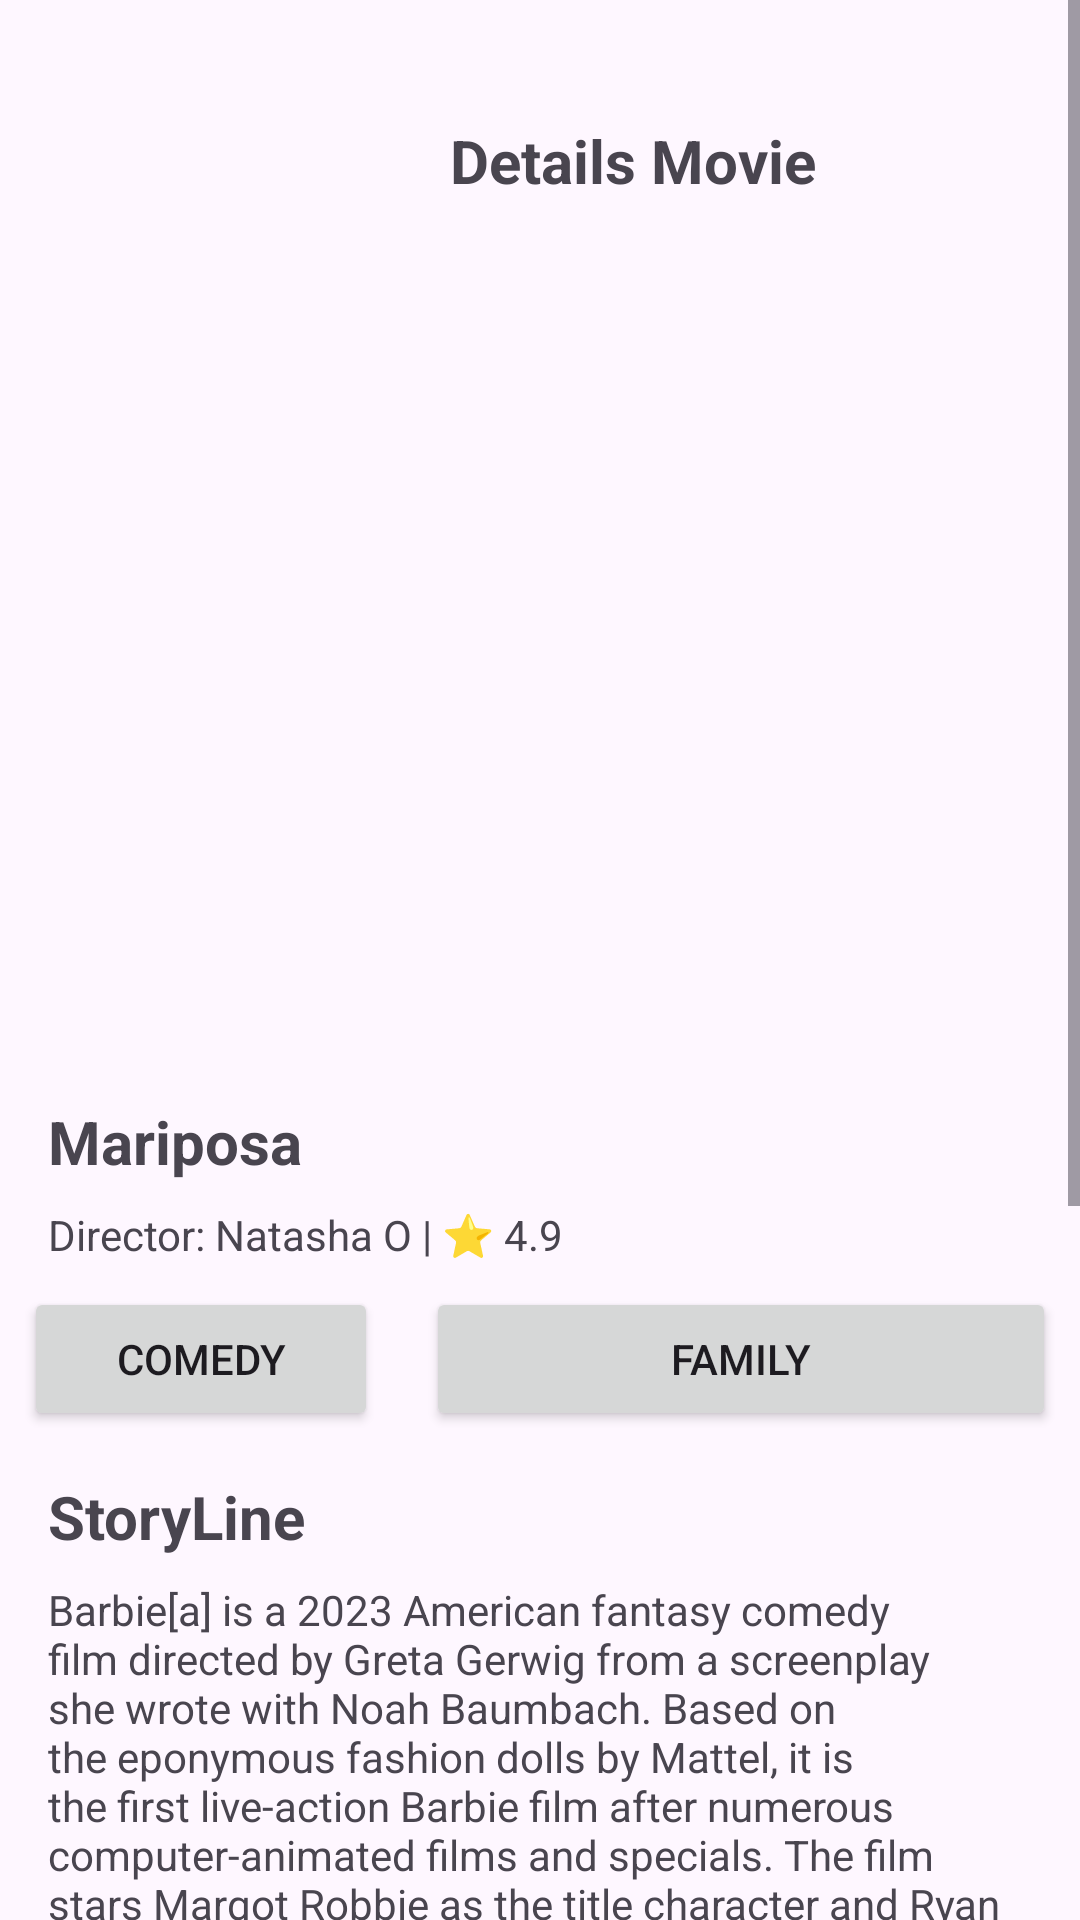

This screen was rendered from an Android layout file. Write that file and the resources it references.
<!-- AndroidManifest.xml: application theme Theme.Uts_bioskop -->
<!-- res/layout/activity_film2.xml -->
<?xml version="1.0" encoding="utf-8"?>
<androidx.constraintlayout.widget.ConstraintLayout xmlns:android="http://schemas.android.com/apk/res/android"
    xmlns:app="http://schemas.android.com/apk/res-auto"
    xmlns:tools="http://schemas.android.com/tools"
    android:layout_width="match_parent"
    android:layout_height="match_parent"
    tools:context=".Film2Activity">


    <ScrollView
        android:layout_width="match_parent"
        android:layout_height="0dp"
        app:layout_constraintTop_toTopOf="parent"
        app:layout_constraintBottom_toBottomOf="parent">
        <androidx.constraintlayout.widget.ConstraintLayout
            android:layout_width="match_parent"
            android:layout_height="match_parent">

            <TextView
                android:id="@+id/judul"
                android:layout_width="wrap_content"
                android:layout_height="wrap_content"
                app:layout_constraintTop_toTopOf="parent"
                android:layout_marginTop="40dp"
                android:text="Details Movie"
                app:layout_constraintStart_toStartOf="parent"
                android:layout_marginStart="150dp"
                android:textSize="20dp"
                android:textStyle="bold"/>

            <ImageView
                android:id="@+id/iv_picture"
                android:layout_width="match_parent"
                android:layout_height="250dp"
                android:src="@drawable/barbie"
                app:layout_constraintTop_toBottomOf="@+id/judul"
                android:layout_marginTop="40dp"
                app:layout_constraintStart_toStartOf="parent"
                app:layout_constraintEnd_toEndOf="parent"
                android:layout_marginStart="40dp"
                android:layout_marginEnd="40dp"/>

            <TextView
                android:id="@+id/text_title"
                android:layout_width="match_parent"
                android:layout_height="wrap_content"
                android:layout_marginHorizontal="16dp"
                android:layout_marginTop="10dp"
                android:text="Mariposa"
                android:textSize="20sp"
                android:textStyle="bold"
                app:layout_constraintTop_toBottomOf="@+id/iv_picture"
                tools:layout_editor_absoluteX="16dp" />

            <TextView
                android:id="@+id/text_content"
                android:layout_width="match_parent"
                android:layout_height="wrap_content"
                android:layout_marginHorizontal="16dp"
                android:layout_marginTop="8dp"
                android:text="Director: Natasha O | ⭐ 4.9"
                app:layout_constraintTop_toBottomOf="@+id/text_title"
                tools:layout_editor_absoluteX="25dp" />

            <androidx.constraintlayout.widget.Guideline
                android:id="@+id/guide"
                android:layout_width="wrap_content"
                android:layout_height="wrap_content"
                android:orientation="vertical"
                app:layout_constraintGuide_end="226dp" />

            <Button
                android:id="@+id/sebelumnya"
                android:layout_width="0dp"
                android:layout_height="wrap_content"
                android:layout_marginHorizontal="8dp"
                android:layout_marginTop="8dp"
                android:text="Comedy"
                app:layout_constraintEnd_toStartOf="@+id/guide"
                app:layout_constraintHorizontal_bias="1.0"
                app:layout_constraintStart_toStartOf="parent"
                app:layout_constraintTop_toBottomOf="@+id/text_content" />

            <Button
                android:id="@+id/selanjutnya"
                android:layout_width="0dp"
                android:layout_height="wrap_content"
                android:layout_marginHorizontal="8dp"
                android:layout_marginTop="8dp"
                android:text="Family"
                app:layout_constraintEnd_toEndOf="parent"
                app:layout_constraintHorizontal_bias="0.533"
                app:layout_constraintStart_toEndOf="@id/guide"
                app:layout_constraintTop_toBottomOf="@+id/text_content" />

            <TextView
                android:id="@+id/storyline"
                android:layout_width="match_parent"
                android:layout_height="wrap_content"
                android:layout_marginHorizontal="16dp"
                android:layout_marginTop="15dp"
                android:text="StoryLine"
                android:textSize="20sp"
                android:textStyle="bold"
                app:layout_constraintTop_toBottomOf="@id/selanjutnya"
                tools:layout_editor_absoluteX="16dp" />

            <TextView
                android:id="@+id/isi"
                android:layout_width="match_parent"
                android:layout_height="wrap_content"
                android:layout_marginHorizontal="16dp"
                android:layout_marginTop="8dp"
                android:text="@string/barbie"
                app:layout_constraintTop_toBottomOf="@id/storyline"
                tools:layout_editor_absoluteX="25dp" />

            <Button
                android:id="@+id/getticket2"
                android:layout_width="match_parent"
                android:layout_height="match_parent"
                app:layout_constraintTop_toBottomOf="@+id/isi"
                android:textSize="18dp"
                android:text="Get ticket now"/>

        </androidx.constraintlayout.widget.ConstraintLayout>


    </ScrollView>
</androidx.constraintlayout.widget.ConstraintLayout>
<!-- resources referenced by this layout -->
<resources>
  <string name="barbie">Barbie[a] is a 2023 American fantasy comedy film directed by Greta Gerwig from a screenplay she wrote with Noah Baumbach. Based on the eponymous fashion dolls by Mattel, it is the first live-action Barbie film after numerous computer-animated films and specials. The film stars Margot Robbie as the title character and Ryan Gosling as Ken, and follows the pair on a journey of self-discovery following an existential crisis. The supporting cast includes America Ferrera, Kate McKinnon, Issa Rae, Rhea Perlman, and Will Ferrell. A live-action Barbie film was announced in September 2009 by Universal Pictures with Laurence Mark producing. Development began in April 2014, when Sony Pictures acquired the film rights. Following multiple writer and director changes and the casting of Amy Schumer and later Anne Hathaway as Barbie, the rights were transferred to Warner Bros. Pictures in October 2018. Robbie was cast in 2019, after Gal Gadot turned down the role due to scheduling conflicts, and Gerwig was announced as director and co-writer with Baumbach in 2020. The rest of the cast was announced in early 2022, with principal photography occurring primarily at Warner Bros. Studios, Leavesden, in England and at the Venice Beach Skatepark in Los Angeles from March to July of that year.</string>
  <style name="Theme.Uts_bioskop" parent="Base.Theme.Uts_bioskop" />
  <style name="Base.Theme.Uts_bioskop" parent="Theme.Material3.DayNight.NoActionBar">
          
           <item name="colorPrimary">@color/blue</item>
      </style>
  <color name="blue">#A78EFF</color>
</resources>
